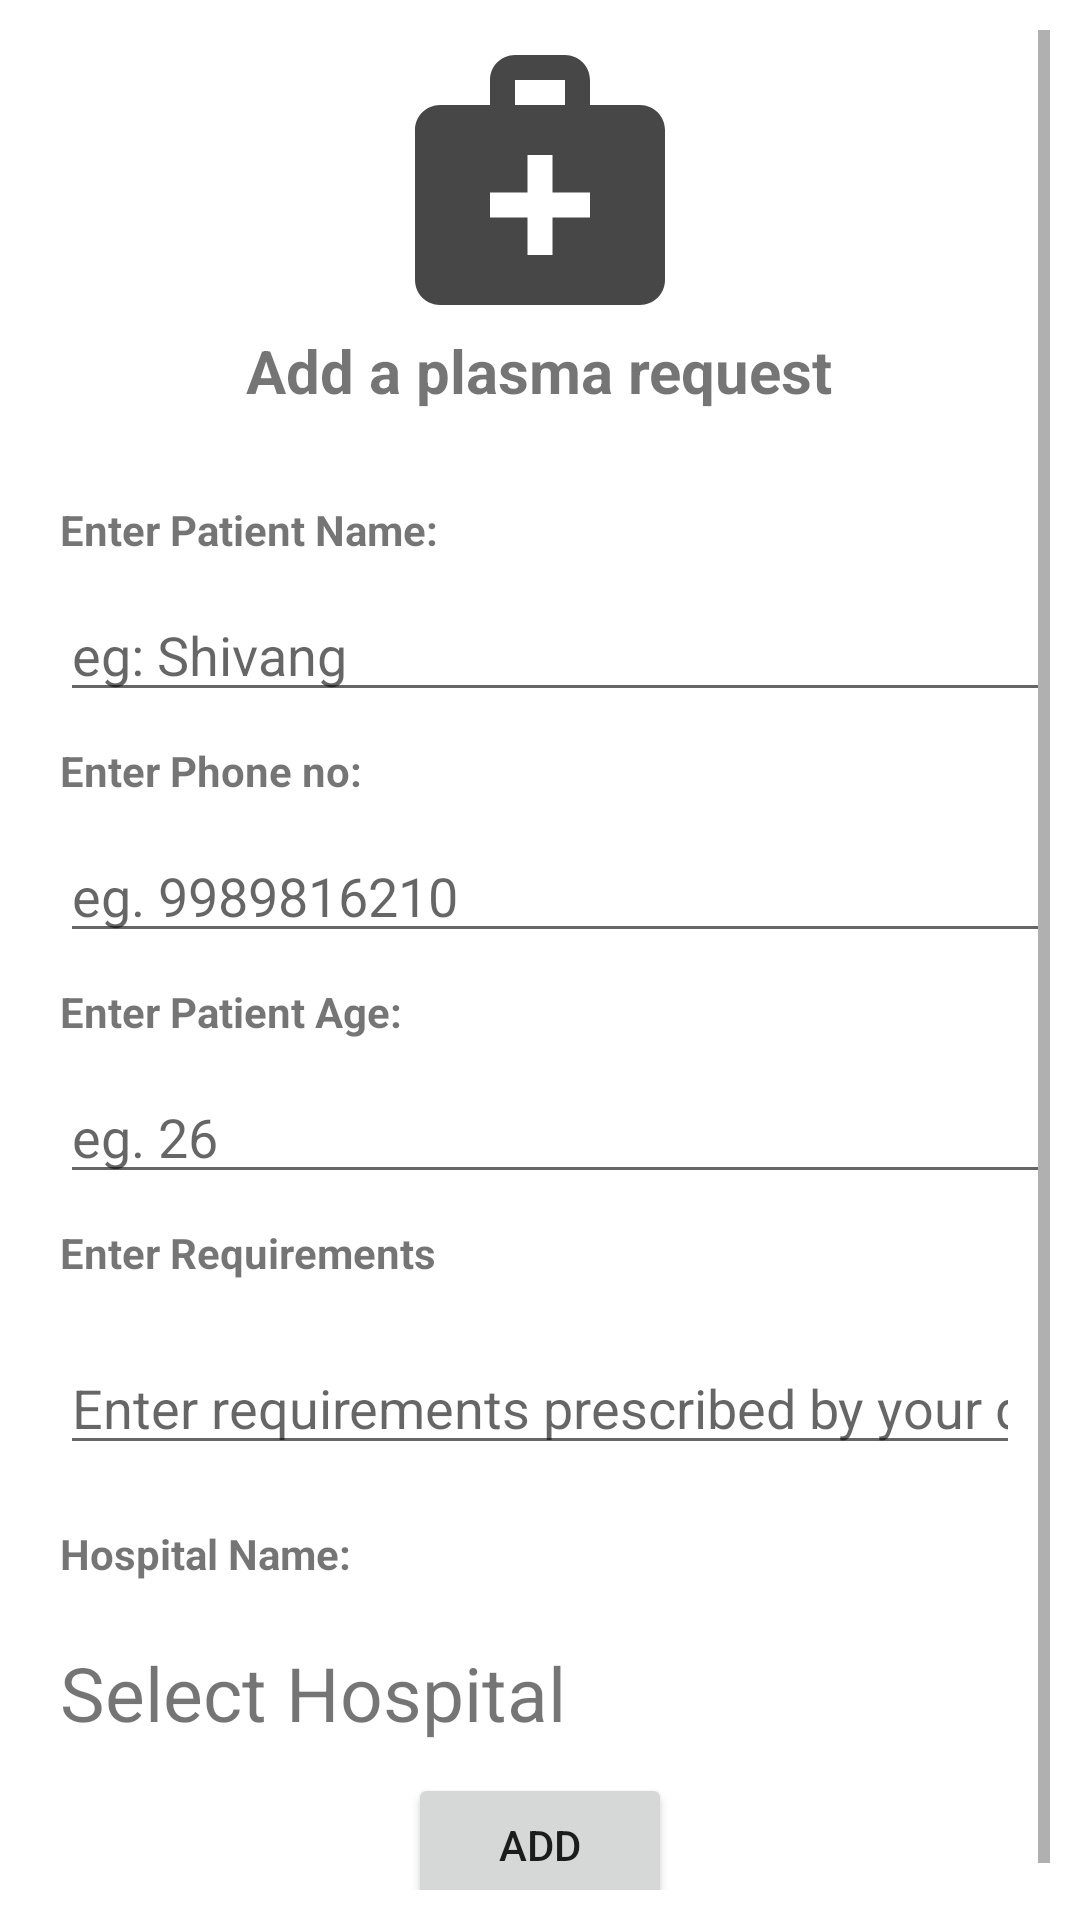

This screen was rendered from an Android layout file. Write that file and the resources it references.
<!-- AndroidManifest.xml: application theme Theme.Plasma -->
<!-- res/layout/fragment_add_plasma_request.xml -->
<?xml version="1.0" encoding="utf-8"?>
<RelativeLayout
    xmlns:android="http://schemas.android.com/apk/res/android"
    xmlns:tools="http://schemas.android.com/tools"
    android:layout_width="match_parent"
    android:layout_height="match_parent"
    tools:context=".Fragments.addPlasmaRequest"
    xmlns:app="http://schemas.android.com/apk/res-auto"
    android:background="@color/white"
    android:padding="10dp">

    <ScrollView
        android:layout_width="match_parent"
        android:layout_height="wrap_content"
        >
        <RelativeLayout
            android:layout_width="match_parent"
            android:layout_height="wrap_content">
            <ImageView
                android:contentDescription="@string/enter_blood_group"
                android:layout_width="wrap_content"
                android:layout_height="wrap_content"
                android:src="@drawable/recipient"
                android:layout_centerHorizontal="true"
                android:id="@+id/detailsImg"/>
            <TextView
                android:layout_width="wrap_content"
                android:layout_height="wrap_content"
                android:text="Add a plasma request"
                android:textSize="20sp"
                android:textStyle="bold"
                android:layout_below="@id/detailsImg"
                android:layout_centerHorizontal="true"
                android:id="@+id/detailsText"
                />

            <LinearLayout
                android:id="@+id/linear"
                android:layout_width="match_parent"
                android:layout_height="wrap_content"
                android:layout_below="@id/detailsText"
                android:layout_marginTop="20dp"
                android:orientation="vertical">

                <TextView
                    android:id="@+id/enterAgeLabel"
                    android:layout_width="wrap_content"
                    android:layout_height="wrap_content"
                    android:layout_marginStart="10dp"
                    android:layout_marginTop="10dp"
                    android:text="Enter Patient Name:"
                    android:textStyle="bold" />

                <EditText
                    android:id="@+id/name"
                    android:layout_width="match_parent"
                    android:layout_height="wrap_content"
                    android:layout_marginStart="10dp"
                    android:layout_marginTop="10dp"
                    android:hint="eg: Shivang"
                    android:inputType="text" />

                <TextView
                    android:layout_width="wrap_content"
                    android:layout_height="wrap_content"
                    android:layout_marginStart="10dp"
                    android:layout_marginTop="10dp"
                    android:text="Enter Phone no:"
                    android:textStyle="bold" />

                <EditText
                    android:id="@+id/phno"
                    android:layout_width="match_parent"
                    android:layout_height="wrap_content"
                    android:layout_marginStart="10dp"
                    android:layout_marginTop="10dp"
                    android:hint="eg. 9989816210"
                    android:inputType="phone" />

                <TextView
                    android:layout_width="wrap_content"
                    android:layout_height="wrap_content"
                    android:layout_marginStart="10dp"
                    android:layout_marginTop="10dp"
                    android:text="Enter Patient Age:"
                    android:textStyle="bold" />

                <EditText
                    android:id="@+id/age"
                    android:layout_width="match_parent"
                    android:layout_height="wrap_content"
                    android:layout_marginStart="10dp"
                    android:layout_marginTop="10dp"
                    android:hint="eg. 26"
                    android:inputType="number" />

                <TextView
                    android:layout_width="wrap_content"
                    android:layout_height="wrap_content"
                    android:layout_margin="10dp"
                    android:text="Enter Requirements"
                    android:textStyle="bold" />

                <EditText
                    android:id="@+id/require"
                    android:layout_width="match_parent"
                    android:layout_height="wrap_content"
                    android:layout_margin="10dp"
                    android:hint="Enter requirements prescribed by your doctor"
                    android:inputType="text"
                    android:lines="3"
                    android:scrollbars="vertical" />

                <TextView
                    android:layout_width="wrap_content"
                    android:layout_height="wrap_content"
                    android:text="Hospital Name: "
                    android:layout_margin="10dp"
                    android:textStyle="bold" />
                <TextView
                    android:layout_width="wrap_content"
                    android:layout_height="wrap_content"
                    android:text="Select Hospital"
                    android:layout_margin="10dp"
                    android:textSize="25sp"
                    android:id="@+id/selectHospital"/>

            </LinearLayout>

            <Button
                android:id="@+id/button"
                android:layout_width="wrap_content"
                android:layout_height="wrap_content"
                android:layout_below="@id/linear"
                android:layout_centerHorizontal="true"
                android:text="Add" />
        </RelativeLayout>
    </ScrollView>


</RelativeLayout>
<!-- resources referenced by this layout -->
<resources>
  <!-- drawable recipient (drawable) -->
  <vector android:height="100dp" android:tint="#474747"
      android:viewportHeight="24" android:viewportWidth="24"
      android:width="100dp" xmlns:android="http://schemas.android.com/apk/res/android">
      <path android:fillColor="@android:color/white" android:pathData="M20,6h-4V4c0,-1.1 -0.9,-2 -2,-2h-4C8.9,2 8,2.9 8,4v2H4C2.9,6 2,6.9 2,8v12c0,1.1 0.9,2 2,2h16c1.1,0 2,-0.9 2,-2V8C22,6.9 21.1,6 20,6zM10,4h4v2h-4V4zM16,15h-3v3h-2v-3H8v-2h3v-3h2v3h3V15z"/>
  </vector>
  <string name="enter_blood_group">Enter Blood group:</string>
  <style name="Theme.Plasma" parent="Theme.MaterialComponents.DayNight.NoActionBar">
          
          <item name="colorPrimary">#68CEFB</item>
          <item name="colorPrimaryVariant">#535353</item>
          <item name="colorOnPrimary">@color/white</item>
          
          <item name="colorSecondary">@color/teal_200</item>
          <item name="colorSecondaryVariant">@color/teal_700</item>
          <item name="colorOnSecondary">#FFFFFF</item>
          
          <item name="android:statusBarColor" tools:targetApi="l">?attr/colorPrimaryVariant</item>
          
      </style>
  <!-- not gathered from this repository: default colours our renderer supplied (Android Studio template values) -->
  <color name="teal_200">#FF03DAC5</color>
  <color name="teal_700">#FF018786</color>
  <color name="white">#FFFFFFFF</color>
</resources>
